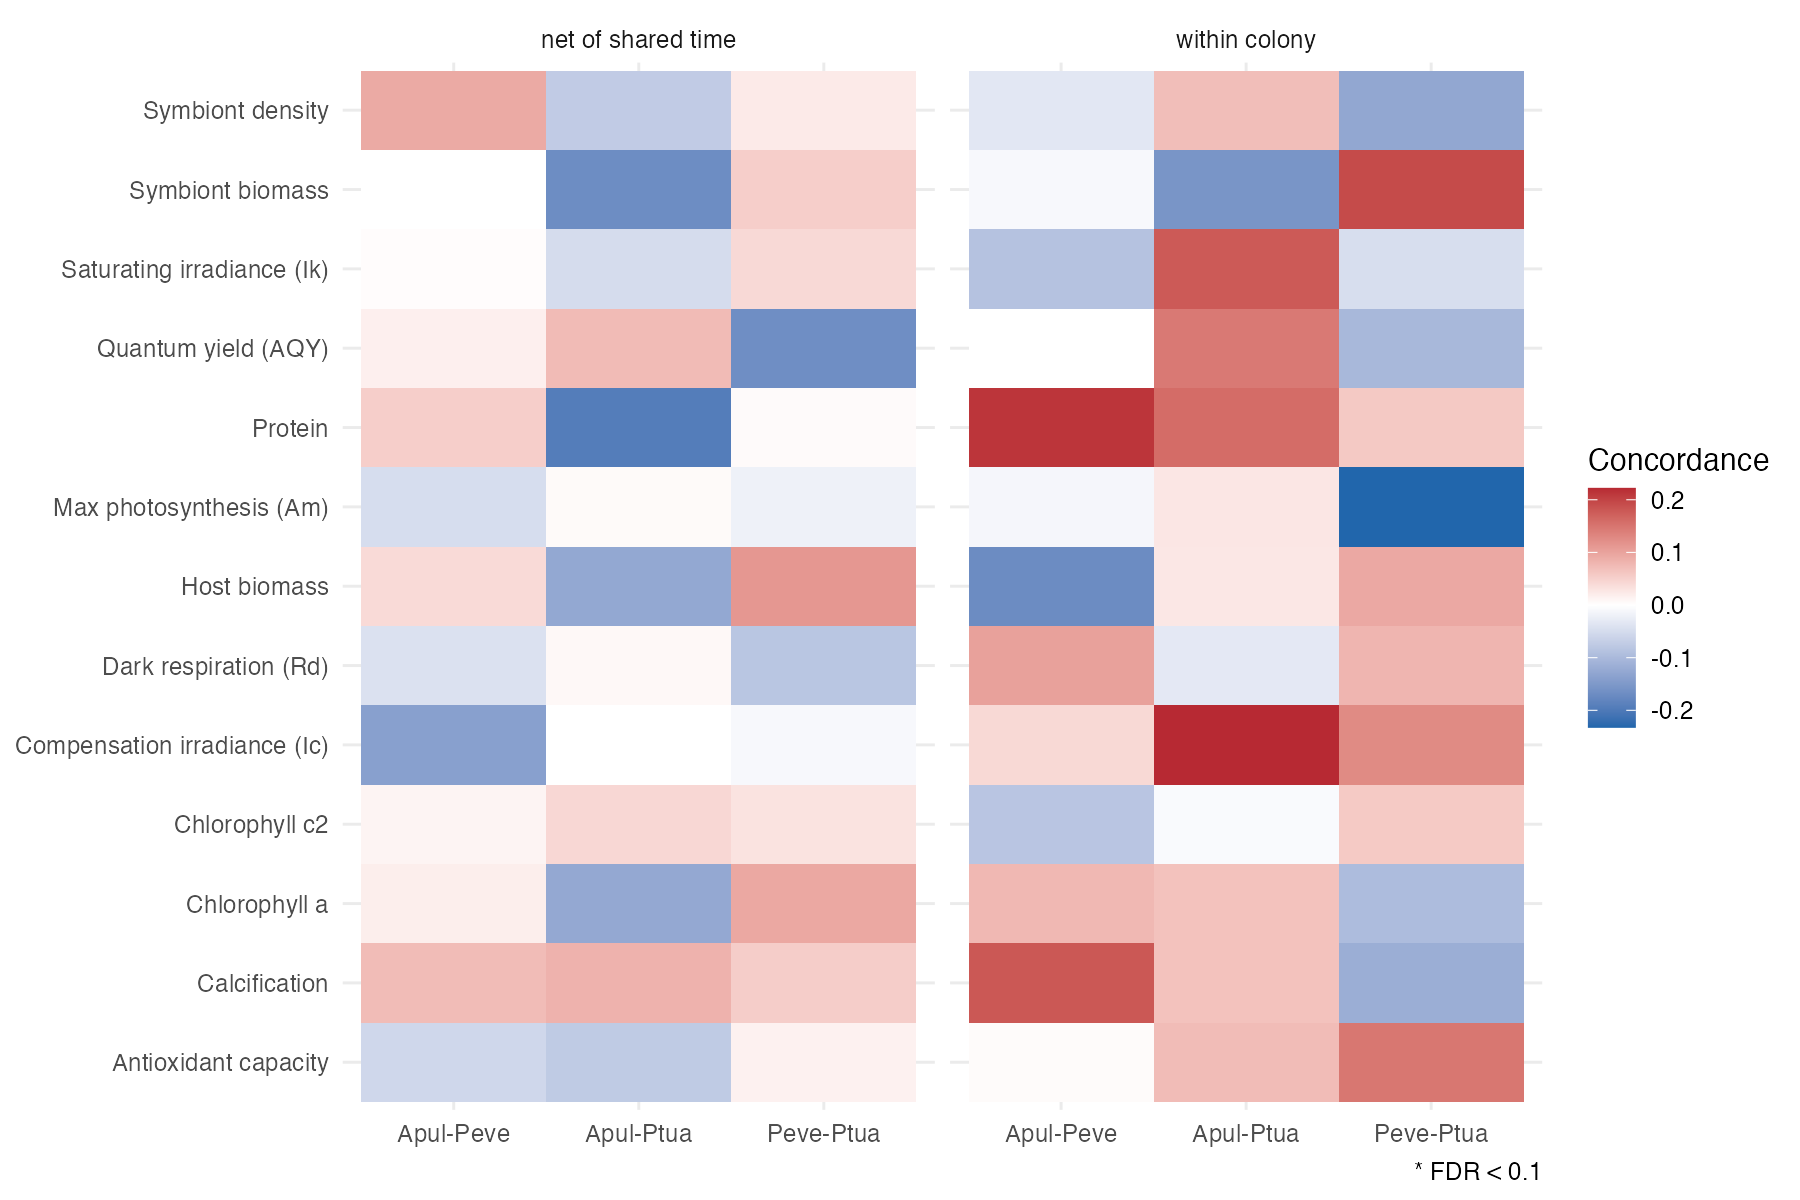

Data behind this chart, as committed beside it:
trait, model, pair, concordance, null_sd, perm_p, fdr
Antioxidant capacity, within colony, Apul-Peve, 0.004478, 0.06795, 0.953, 0.999
Antioxidant capacity, within colony, Apul-Ptua, 0.07264, 0.04948, 0.1459, 0.7493
Antioxidant capacity, within colony, Peve-Ptua, 0.1478, 0.1624, 0.4406, 0.8591
Antioxidant capacity, net of shared time, Apul-Peve, -0.05698, 0.04685, 0.2468, 0.999
Antioxidant capacity, net of shared time, Apul-Ptua, -0.07502, 0.07262, 0.3437, 0.999
Antioxidant capacity, net of shared time, Peve-Ptua, 0.01504, 0.07724, 0.8571, 0.999
Host biomass, within colony, Apul-Peve, -0.1698, 0.1309, 0.2168, 0.7493
Host biomass, within colony, Apul-Ptua, 0.02556, 0.08645, 0.7942, 0.9899
Host biomass, within colony, Peve-Ptua, 0.09389, 0.1317, 0.5335, 0.8977
Host biomass, net of shared time, Apul-Peve, 0.03933, 0.05696, 0.5265, 0.999
Host biomass, net of shared time, Apul-Ptua, -0.1272, 0.1651, 0.5465, 0.999
Host biomass, net of shared time, Peve-Ptua, 0.1132, 0.0856, 0.2158, 0.999
Symbiont biomass, within colony, Apul-Peve, -0.00962, 0.05197, 0.8711, 0.999
Symbiont biomass, within colony, Apul-Ptua, -0.156, 0.1065, 0.1548, 0.7493
Symbiont biomass, within colony, Peve-Ptua, 0.1934, 0.1316, 0.1578, 0.7493
Symbiont biomass, net of shared time, Apul-Peve, -0.0005219, 0.03275, 0.988, 0.999
Symbiont biomass, net of shared time, Apul-Ptua, -0.1692, 0.1349, 0.2607, 0.999
Symbiont biomass, net of shared time, Peve-Ptua, 0.05249, 0.0767, 0.5514, 0.999
Chlorophyll a, within colony, Apul-Peve, 0.07636, 0.09183, 0.4725, 0.8776
Chlorophyll a, within colony, Apul-Ptua, 0.06585, 0.09597, 0.5524, 0.8977
Chlorophyll a, within colony, Peve-Ptua, -0.09663, 0.1097, 0.4266, 0.8591
Chlorophyll a, net of shared time, Apul-Peve, 0.01829, 0.05904, 0.7982, 0.999
Chlorophyll a, net of shared time, Apul-Ptua, -0.126, 0.1575, 0.5335, 0.999
Chlorophyll a, net of shared time, Peve-Ptua, 0.09448, 0.06693, 0.1658, 0.999
Chlorophyll c2, within colony, Apul-Peve, -0.08277, 0.06941, 0.2498, 0.7493
Chlorophyll c2, within colony, Apul-Ptua, -0.006578, 0.1658, 0.982, 0.999
Chlorophyll c2, within colony, Peve-Ptua, 0.05765, 0.07381, 0.5095, 0.8977
Chlorophyll c2, net of shared time, Apul-Peve, 0.01225, 0.0572, 0.8521, 0.999
Chlorophyll c2, net of shared time, Apul-Ptua, 0.04276, 0.1324, 0.8052, 0.999
Chlorophyll c2, net of shared time, Peve-Ptua, 0.03024, 0.09161, 0.7632, 0.999
Protein, within colony, Apul-Peve, 0.2129, 0.139, 0.1319, 0.7493
Protein, within colony, Apul-Ptua, 0.159, 0.1377, 0.2877, 0.75
Protein, within colony, Peve-Ptua, 0.05872, 0.1376, 0.7153, 0.9899
Protein, net of shared time, Apul-Peve, 0.05295, 0.05442, 0.3796, 0.999
Protein, net of shared time, Apul-Ptua, -0.1945, 0.1358, 0.1688, 0.999
Protein, net of shared time, Peve-Ptua, 0.004829, 0.07021, 0.953, 0.999
Symbiont density, within colony, Apul-Peve, -0.0337, 0.07441, 0.6843, 0.9899
Symbiont density, within colony, Apul-Ptua, 0.07077, 0.06634, 0.3077, 0.75
Symbiont density, within colony, Peve-Ptua, -0.1279, 0.0757, 0.09191, 0.7493
Symbiont density, net of shared time, Apul-Peve, 0.09249, 0.0519, 0.08192, 0.999
Symbiont density, net of shared time, Apul-Ptua, -0.07379, 0.07538, 0.4056, 0.999
Symbiont density, net of shared time, Peve-Ptua, 0.02298, 0.07065, 0.7552, 0.999
Max photosynthesis (Am), within colony, Apul-Peve, -0.01215, 0.0957, 0.9141, 0.999
Max photosynthesis (Am), within colony, Apul-Ptua, 0.02688, 0.1065, 0.8492, 0.999
Max photosynthesis (Am), within colony, Peve-Ptua, -0.2325, 0.1366, 0.07493, 0.7493
Max photosynthesis (Am), net of shared time, Apul-Peve, -0.04851, 0.06909, 0.5245, 0.999
Max photosynthesis (Am), net of shared time, Apul-Ptua, 0.005685, 0.1317, 0.981, 0.999
Max photosynthesis (Am), net of shared time, Peve-Ptua, -0.02038, 0.1386, 0.9011, 0.999
Quantum yield (AQY), within colony, Apul-Peve, 0.000136, 0.05482, 0.999, 0.999
Quantum yield (AQY), within colony, Apul-Ptua, 0.1453, 0.1469, 0.3976, 0.8591
Quantum yield (AQY), within colony, Peve-Ptua, -0.1025, 0.07837, 0.2108, 0.7493
Quantum yield (AQY), net of shared time, Apul-Peve, 0.01682, 0.04073, 0.7093, 0.999
Quantum yield (AQY), net of shared time, Apul-Ptua, 0.0735, 0.05786, 0.2188, 0.999
Quantum yield (AQY), net of shared time, Peve-Ptua, -0.1665, 0.08343, 0.03297, 0.999
Dark respiration (Rd), within colony, Apul-Peve, 0.1024, 0.08147, 0.2368, 0.7493
Dark respiration (Rd), within colony, Apul-Ptua, -0.03179, 0.1021, 0.8122, 0.9899
Dark respiration (Rd), within colony, Peve-Ptua, 0.07981, 0.1305, 0.5944, 0.9273
Dark respiration (Rd), net of shared time, Apul-Peve, -0.04258, 0.05542, 0.5175, 0.999
Dark respiration (Rd), net of shared time, Apul-Ptua, 0.007758, 0.06607, 0.9221, 0.999
Dark respiration (Rd), net of shared time, Peve-Ptua, -0.08227, 0.1197, 0.5325, 0.999
... 18 more rows
